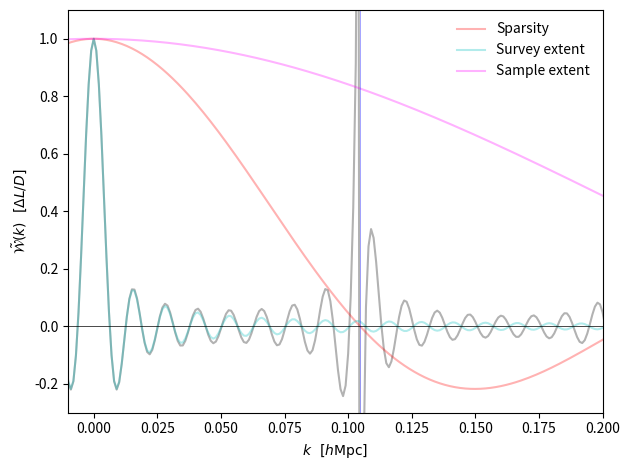

Write the Python code that produced this figure.
import  numpy             as  np
import  pylab             as  pl
import  matplotlib.pyplot as  plt


Delta  = 20.
L      = 1000.
D      = 60.

def sinc(x):
    x /= np.pi
    
    return  np.sinc(x)

def W(k):
    W1 = sinc(k * Delta / 2.)
    W2 = sinc(k * L     / 2.)
    W3 = sinc(k * D     / 2.)
    
    return  W1 * W2 / W3  ## [Delta L / D].

def div(m):
    return  2. * m * np.pi / D

lim = 1.e3

ks  = np.arange(-lim, lim, 1.) / lim
Ws  = W(ks)

pl.plot(ks, Ws, alpha=0.3, c='k')
pl.plot(ks, sinc(ks * D / 2.), alpha=0.3, c='r', label='Sparsity')
pl.plot(ks, sinc(ks * L / 2.), alpha=0.3, c='c', label='Survey extent')
pl.plot(ks, sinc(ks * Delta / 2.), alpha=0.3, c='magenta', label='Sample extent')

for m in np.arange(1, 6, 1):
    pl.axvline(div(m), ymin=0., ymax=1., c='b', lw=0.5, alpha=0.5)

pl.axhline(0.0, xmin=0., xmax=1., c='k', lw=0.5)
    
pl.xlim(-0.01, 0.2)
pl.ylim(-0.30, 1.1)

pl.xlabel(r'$k \ \ [h {\rm Mpc}]$')
pl.ylabel(r'$\tilde{\mathcal{W}} (k) \ \ [\Delta L / D]$')

pl.legend(loc=1, frameon=False)

plt.tight_layout()

pl.savefig('wk.pdf')
